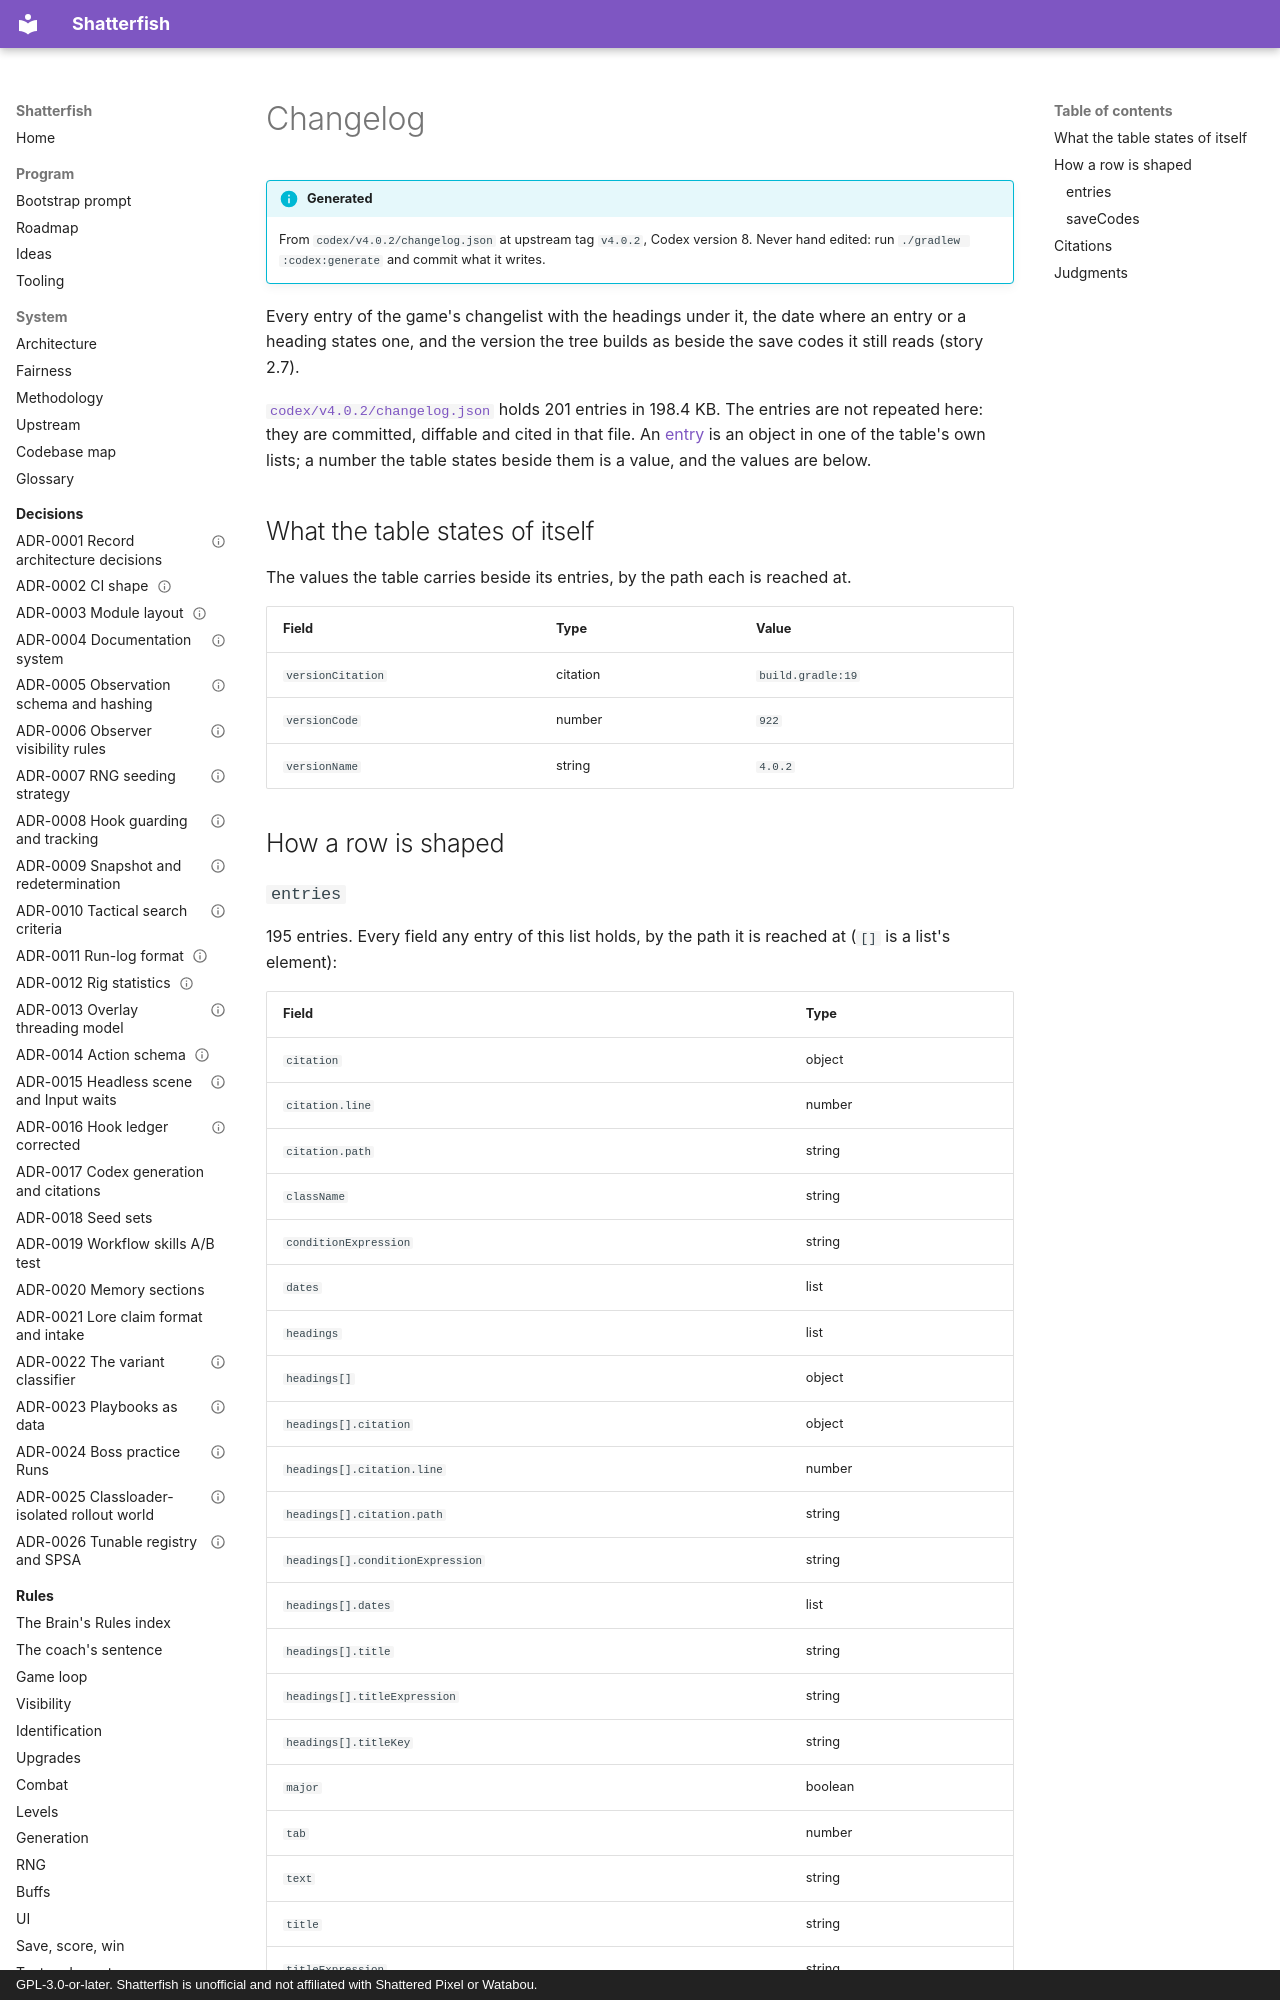

repository: watchthelight/shatterfish · page: codex/changelog/index.html · generator: mkdocs · copyright: GPL-3.0-or-later. Shatterfish is unofficial and not affiliated with Shattered Pixel or Watabou.

# Changelog

!!! info "Generated"

    From `codex/v4.0.2/changelog.json` at upstream tag `v4.0.2`, Codex version 8.
    Never hand edited: run `./gradlew :codex:generate` and commit what it writes.

Every entry of the game's changelist with the headings under it, the date where an entry or a
heading states one, and the version the tree builds as beside the save codes it still reads
(story 2.7).

[`codex/v4.0.2/changelog.json`](https://github.com/watchthelight/shatterfish/blob/main/codex/v4.0.2/changelog.json) holds 201 entries in 198.4 KB. The entries are not repeated here: they are committed, diffable and cited in that file.
An [entry](index.md#the-tables) is an object in one of the table's own lists; a number the
table states beside them is a value, and the values are below.

## What the table states of itself

The values the table carries beside its entries, by the path each is reached at.

| Field | Type | Value |
|---|---|---|
| `versionCitation` | citation | `build.gradle:19` |
| `versionCode` | number | `922` |
| `versionName` | string | `4.0.2` |

## How a row is shaped

### `entries`

195 entries. Every field any entry of this list holds, by the path it is reached at
(`[]` is a list's element):

| Field | Type |
|---|---|
| `citation` | object |
| `citation.line` | number |
| `citation.path` | string |
| `className` | string |
| `conditionExpression` | string |
| `dates` | list |
| `headings` | list |
| `headings[]` | object |
| `headings[].citation` | object |
| `headings[].citation.line` | number |
| `headings[].citation.path` | string |
| `headings[].conditionExpression` | string |
| `headings[].dates` | list |
| `headings[].title` | string |
| `headings[].titleExpression` | string |
| `headings[].titleKey` | string |
| `major` | boolean |
| `tab` | number |
| `text` | string |
| `title` | string |
| `titleExpression` | string |
| `titleKey` | string |
| `headings[].dates[]` | string |

### `saveCodes`

6 entries. Every field any entry of this list holds, by the path it is reached at
(`[]` is a list's element):

| Field | Type |
|---|---|
| `citation` | object |
| `citation.line` | number |
| `citation.path` | string |
| `expression` | string |
| `what` | string |
